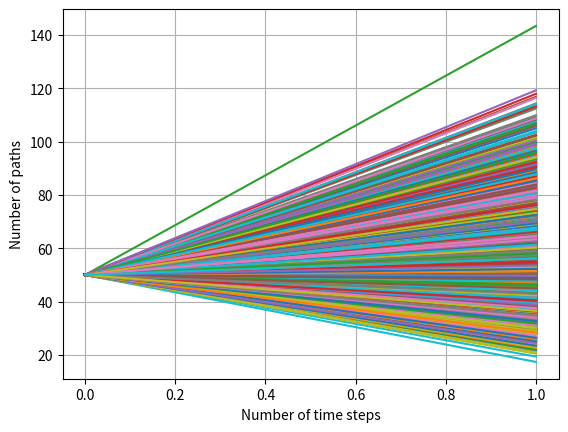

Write Python code to recreate this figure.
import math
import numpy as np
from scipy.stats import norm
import time
import matplotlib as plt
import matplotlib.pyplot as plt


# Code up Black-Scholes
def black_scholes(
        initial_spot: float,
        strike: float,
        interest_rate: float,
        volatility: float,
        time_to_maturity: float,
        call_or_put: str) -> float | str:
    """
    Returns the standard Black-Scholes price for a 'CALL' or 'PUT' option (does not take into account whether you
    are 'long' or 'short' the option.

    :param initial_spot: The initial spot price of the option.
    :param strike: The option strike price.
    :param interest_rate: The interest rate/drift used for the option.
    :param volatility: The option volatility.
    :param time_to_maturity: The time (in years) at which the option expires.
    :param call_or_put: Indicates whether the option is a 'CALL' or a 'PUT'
    :return: Black-Scholes price for an option.
    """
    d_1: float = (np.log(initial_spot / strike) + ((interest_rate + 0.5 * volatility ** 2) * time_to_maturity)) / \
                 (volatility * math.sqrt(time_to_maturity))
    d_2: float = d_1 - volatility * math.sqrt(time_to_maturity)

    if str.upper(call_or_put) == 'CALL':
        return initial_spot * norm.cdf(d_1) - strike * math.exp(-interest_rate * time_to_maturity) * norm.cdf(d_2)
    elif str.upper(call_or_put) == 'PUT':
        return - initial_spot * norm.cdf(-d_1) + strike * math.exp(-interest_rate * time_to_maturity) * norm.cdf(-d_2)
    else:
        return f'Unknown option type: {call_or_put}'


# Code up Monte Carlo for option.
def slow_european_option_monte_carlo_pricer(
        initial_spot: float,
        strike: float,
        interest_rate: float,
        volatility: float,
        time_to_maturity: float,
        call_or_put: str,
        number_of_paths: int,
        number_of_time_steps: int) -> [float | str, time]:
    """

    :param initial_spot: The initial spot price for the option.
    :param strike: The strike price for the option.
    :param interest_rate:  The interest rate/drift used for the option.
    :param volatility: The option volatility.
    :param time_to_maturity: The time (in years) at which the option expires.
    :param call_or_put: Indicates whether the option is a 'CALL' or a 'PUT'.
    :param number_of_paths: Number of paths to simulate for the option.
    :param number_of_time_steps: Number of time steps for the option.
    :return: Slow Monte Carlo price for an option.
    """
    start_time: time = time.time()

    paths: np.ndarray = np.array(np.zeros((number_of_paths, number_of_time_steps)))

    for i in range(0, number_of_paths):
        paths[i, 0] = initial_spot

    dt: float = time_to_maturity / (number_of_time_steps - 1)

    # Actual Monte Carlo
    for j in range(1, number_of_time_steps):
        for i in range(0, number_of_paths):
            z: float = norm.ppf(np.random.uniform(0, 1))
            paths[i, j] = paths[i, j - 1] * math.exp(
                (interest_rate - 0.5 * volatility ** 2) * dt + volatility * math.sqrt(dt) * z)

    if str.upper(call_or_put) == 'CALL':
        payoffs: np.ndarray = np.zeros(number_of_paths)
        for i in range(0, number_of_paths):
            payoffs[i] = np.max([paths[i, -1] - strike, 0]) * math.exp(-interest_rate * time_to_maturity)
        price: float = np.average(payoffs)
        end_time: time = time.time()
        return price, end_time - start_time

    elif str.upper(call_or_put) == 'PUT':
        payoffs: np.ndarray = np.zeros(number_of_paths)
        for i in range(0, number_of_paths):
            payoffs[i] = np.max([strike - paths[i, -1], 0]) * math.exp(-interest_rate * time_to_maturity)
        price: float = np.average(payoffs)
        end_time: time = time.time()
        return price, end_time - start_time

    else:
        return f'Unknown option type: {call_or_put}'

def fast_european_option_monte_carlo_pricer(
        initial_spot: float,
        strike: float,
        interest_rate: float,
        volatility: float,
        time_to_maturity: float,
        call_or_put: str,
        number_of_paths: int,
        number_of_time_steps: int) -> [float | str, time]:
    """
    This function uses 'vectorisation' unlike the slow_european_option_monte_carlo_pricer function thus speeding up
    performance.

    :param initial_spot:The initial spot price of the option.
    :param strike: The option strike price.
    :param interest_rate: The interest rate/drift used for the option.
    :param volatility: The option volatility.
    :param time_to_maturity: The time (in years) at which the option expires.
    :param call_or_put: Indicates whether the option is a 'CALL' or a 'PUT'.
    :param number_of_paths: Number of paths to simulate for the option.
    :param number_of_time_steps: Number of time steps for the option.
    :return: Fast Monte Carlo price for an option.
    """
    start_time: time = time.time()
    paths: np.ndarray = np.array(np.zeros((number_of_paths, number_of_time_steps)))

    paths[:, 0] = initial_spot

    dt: float = time_to_maturity / (number_of_time_steps - 1)

    # Actual Monte Carlo
    for j in range(1, number_of_time_steps):
        z: float = norm.ppf(np.random.uniform(0, 1, number_of_paths))
        paths[:, j] = paths[:, j - 1] * np.exp(
            (interest_rate - 0.5 * volatility ** 2) * dt + volatility * math.sqrt(dt) * z)

    #Plot the paths

    plt.plot(np.transpose(paths))
    plt.grid(True)
    plt.xlabel('Number of time steps')
    plt.ylabel('Number of paths')

    if str.upper(call_or_put) == 'CALL':
        payoffs = np.maximum(paths[:, -1] - strike, 0) * np.exp(-interest_rate * time_to_maturity)
        price: float = np.average(payoffs)
        end_time: time = time.time()
        return price, end_time - start_time

    elif str.upper(call_or_put) == 'PUT':
        payoffs = np.maximum(strike - paths[:, -1], 0) * np.exp(-interest_rate * time_to_maturity)
        price: float = np.average(payoffs)
        end_time: time = time.time()
        return price, end_time - start_time

    else:
        return f'Unknown option type: {call_or_put}'


# TEST THE FUNCTIONS

initial_spot: float = 50
strike: float = 52
interest_rate: float = 0.1
volatility: float = 0.4
time_to_maturity: float = 5 / 12
number_of_paths: int = 10000
number_of_time_steps: int = 2

# Compare Monte Carlo to Black-Scholes
slow_price, slow_time = slow_european_option_monte_carlo_pricer(initial_spot, strike, interest_rate, volatility,
                                                                time_to_maturity, "put", number_of_paths,
                                                                number_of_time_steps)
fast_price, fast_time = fast_european_option_monte_carlo_pricer(initial_spot, strike, interest_rate, volatility,
                                                                time_to_maturity, "put", number_of_paths,
                                                                number_of_time_steps)
print(f'Black-Scholes Price: {black_scholes(initial_spot, strike, interest_rate, volatility, time_to_maturity, "put")}')
print(f'Slow European Option Price: {slow_price} (time taken {slow_time})')
print(f'Fast European Option Price: {fast_price} (time taken {fast_time})')

# print(f'\nSlow Monte Carlo / Fast Monte Carlo: {slow_time / fast_time}')

# FX Forward
#why is it complaining?
def FX_Forward(
        initial_spot: float,
        rd: float,
        rf: float,
        time_of_contract: float) -> float:
    """
    :param initial_spot: The initial forward spot price.
    :param rd: The domestic currency interest rate.
    :param rf: The foreign currency interest rate.
    :param time_of_contract: Time of the contract in years.
    :return: The FX Forward price of the forward.
    """
    return initial_spot * math.exp((rd - rf) * time_of_contract)

initial_fx: float = 50
rd: float = 0.1
rf: float = 0
time_of_contract: float = 5/12

print(f'FX Forward Price: {FX_Forward(initial_spot, rd, rf, time_of_contract)}')

#Analytical Pricer for FX forward

#Black Scholes Pricer for FX option [Garman-Kohlhagen]

# Code up Black-Scholes
def black_scholes_FX(
        initial_spot: float,
        strike: float,
        rd: float,
        rf: float,
        volatility: float,
        time_to_maturity: float,
        call_or_put: str) -> float | str:

    """

    :param initial_spot: Initial spot rate of the FX option.
    :param strike: Strike price of the FX option.
    :param rd: Domestic interest rate.
    :param rf: Foreign interest rate.
    :param volatility: Volatility of the FX rate.
    :param time_to_maturity: Time to maturity (in years) of the FX option.
    :param call_or_put: Indicates whether the option is a 'CALL' or a 'PUT'.
    :return: Black Scholes price for an FX option.
    """

    d_1: float = (np.log(initial_spot / strike) + ((rd - rf + 0.5 * volatility ** 2) * time_to_maturity)) / \
                 (volatility * math.sqrt(time_to_maturity))
    d_2: float = d_1 - volatility * math.sqrt(time_to_maturity)

    if str.upper(call_or_put) == 'CALL':
        return initial_spot * math.exp(rf * time_to_maturity) * norm.cdf(d_1) - strike * math.exp(-rd * time_to_maturity) * norm.cdf(d_2)
    elif str.upper(call_or_put) == 'PUT':
        return - initial_spot * math.exp(rf * time_to_maturity) * norm.cdf(-d_1) + strike * math.exp(-rd * time_to_maturity) * norm.cdf(-d_2)
    else:
        return f'Unknown option type: {call_or_put}'

#GBM pricer for FX option
def FX_option_monte_carlo_pricer(
        initial_spot: float,
        strike: float,
        rd: float,
        rf: float,
        volatility: float,
        time_to_maturity: float,
        call_or_put: str,
        number_of_paths: int,
        number_of_time_steps: int) -> [float | str]:

    """

    :param initial_spot: Initial spot price for the FX option.
    :param strike: Strike price for the FX option.
    :param rd: Domestic interest rate.
    :param rf: Foreign interest rate.
    :param volatility: Volatility of the FX rate.
    :param time_to_maturity: Time to maturity (in years) of the FX option.
    :param call_or_put: Indicates whether the option is a 'CALL' or a 'PUT'.
    :param number_of_paths: Number of paths for the FX option.
    :param number_of_time_steps: Number of time steps for the FX option.
    :return: Monte Carlo price for an FX Opiton.
    """

    paths: np.ndarray = np.array(np.zeros((number_of_paths, number_of_time_steps)))

    paths[:, 0] = initial_spot

    dt: float = time_to_maturity / (number_of_time_steps - 1)

    # Actual Monte Carlo for the FX option
    for j in range(1, number_of_time_steps):
        z: float = norm.ppf(np.random.uniform(0, 1, number_of_paths))
        paths[:, j] = paths[:, j - 1] * np.exp(
            (rd - rf - 0.5 * volatility ** 2) * dt + volatility * math.sqrt(dt) * z)

    if str.upper(call_or_put) == 'CALL':
        payoffs = np.maximum(paths[:, -1] - strike, 0) * np.exp(-(rd-rf) * time_to_maturity)
        price: float = np.average(payoffs)
        return price

    elif str.upper(call_or_put) == 'PUT':
        payoffs = np.maximum(strike - paths[:, -1], 0) * np.exp(-(rd-rf) * time_to_maturity)
        price: float = np.average(payoffs)
        return price

    else:
        return f'Unknown option type: {call_or_put}'

initial_spot: float = 50
strike: float = 52
rd: float = 0.2
rf: float = 0.1
volatility: float = 0.4
time_to_maturity: float = 5 / 12
number_of_paths: int = 100_000
number_of_time_steps: int = 2

print(f'Black Scholes FX option price: { black_scholes_FX(initial_spot, strike, rd, rf, volatility, time_of_contract, "call")}')
print(f'Monte Carlo FX option price: {FX_option_monte_carlo_pricer(initial_spot, strike, rd, rf, volatility, time_of_contract, "call", number_of_paths, number_of_time_steps)}')
